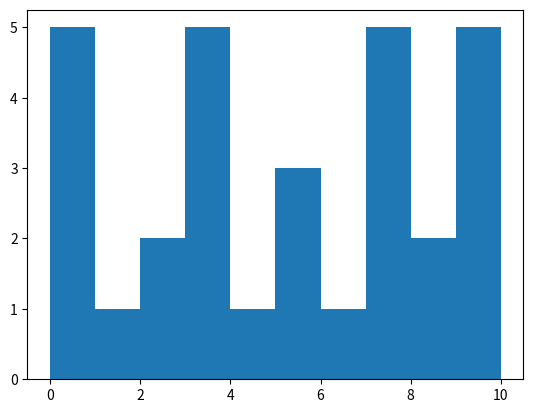

Here is the Python script that generated this plot:
#import libraries
import numpy as np
import pandas as pd
import random
import matplotlib.pyplot as plt

#create a list of random numbers
sample = [ random.randint(0,10)for _ in range(30)]
print(f"Sample: {sample}")
print(f"Mean: {np.mean(sample)}")
print(f"Variance: {np.var(sample)}")
#plot a histogram of the sample
plt.hist(sample)
plt.show()

#import data